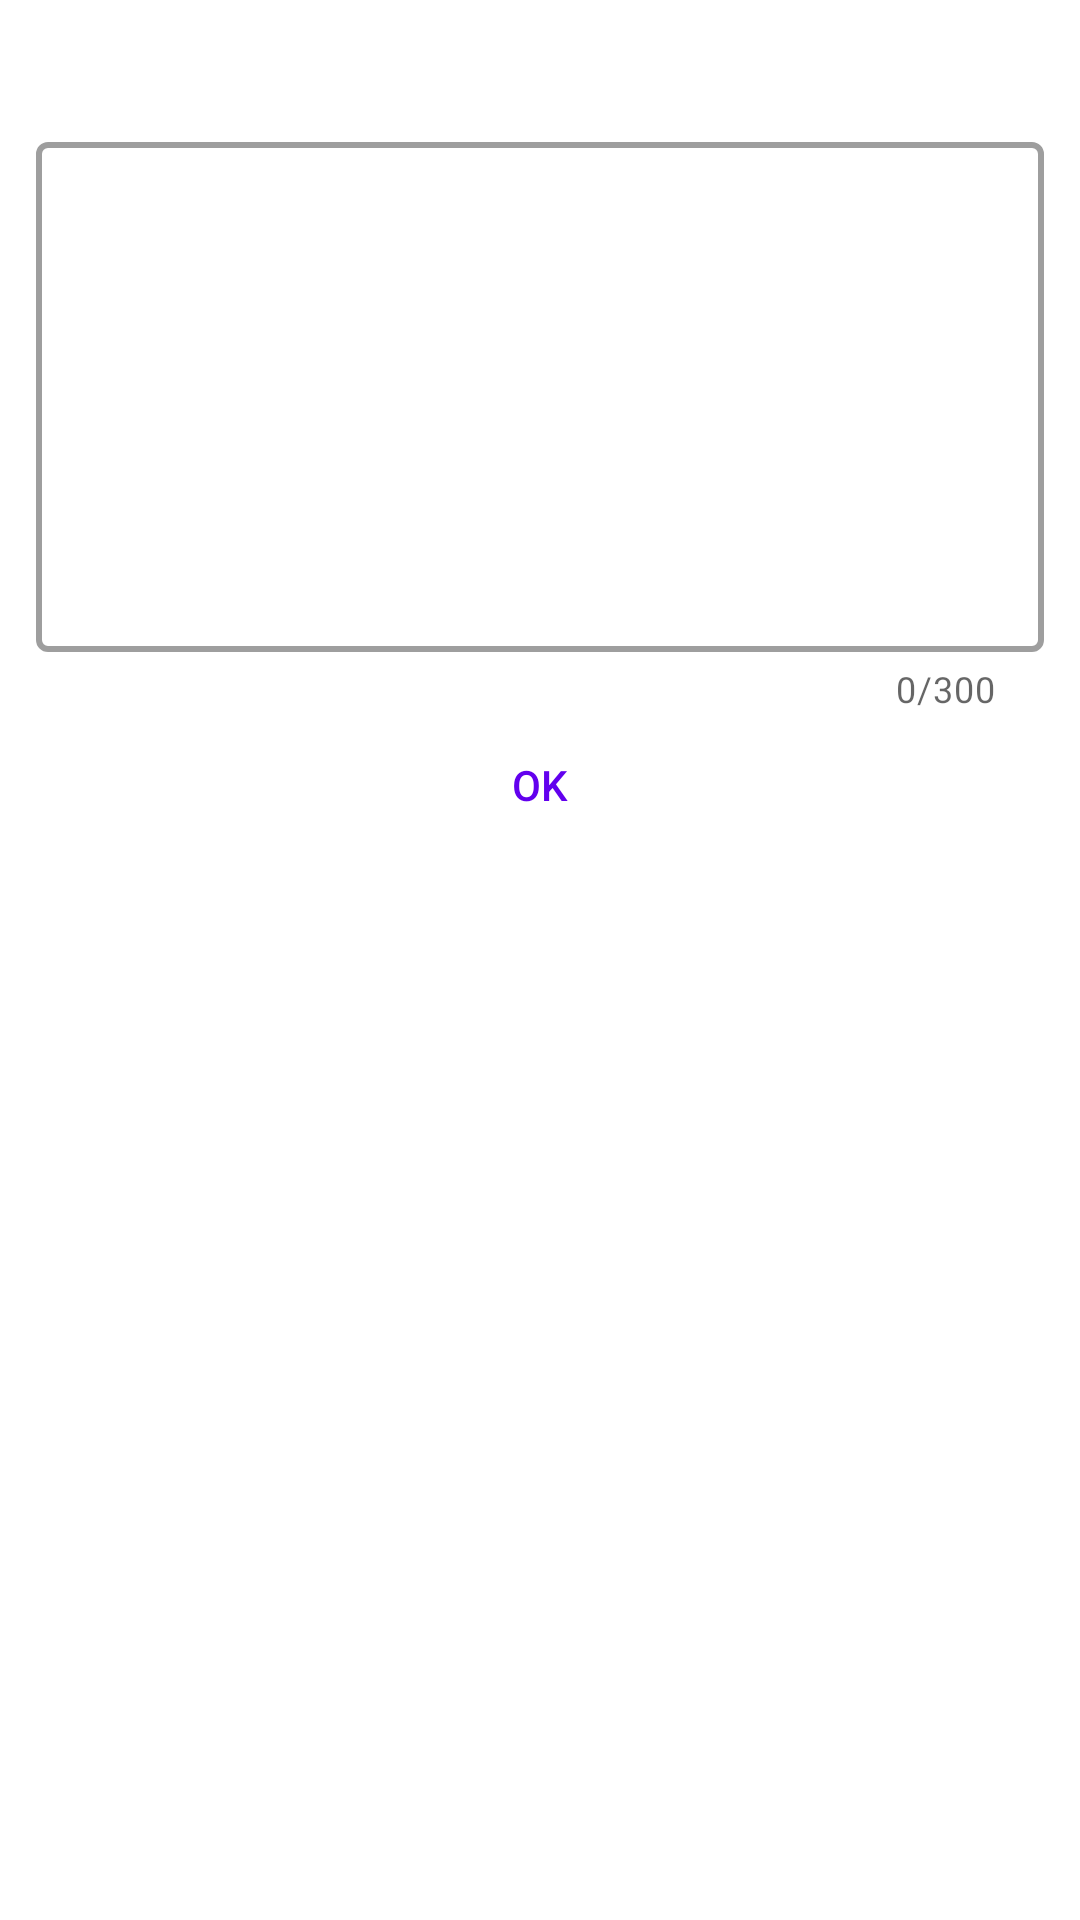

Produce the Android XML layout that renders to this screen, including the resource entries it uses.
<!-- AndroidManifest.xml: application theme Theme.PuzzleCollector -->
<!-- res/layout/notes_dialog.xml -->
<?xml version="1.0" encoding="utf-8"?>
<RelativeLayout
    xmlns:android="http://schemas.android.com/apk/res/android"
    android:layout_width="match_parent"
    android:layout_height="wrap_content"
    xmlns:app="http://schemas.android.com/apk/res-auto"
    android:orientation="vertical">

    <TextView
        android:id="@+id/tvTittle"
        android:text="@string/btNotes"
        android:layout_width="wrap_content"
        android:layout_height="wrap_content"
        android:layout_marginTop="10dp"
        android:layout_marginStart="10dp"
        android:textSize="20sp"
        android:textStyle="bold"/>

    <com.google.android.material.textfield.TextInputLayout
        android:id="@+id/tilNotes"
        android:layout_below="@id/tvTittle"
        app:counterEnabled="true"
        app:counterMaxLength="300"
        style="@style/PuzzleCollectorInputStyle">

        <com.google.android.material.textfield.TextInputEditText
            android:inputType="textMultiLine"
            android:id="@+id/etNotes"
            android:ems="10"
            android:textSize="13sp"
            android:textColor="@color/black"
            android:textStyle="normal"
            android:gravity="top"
            android:maxLength="300"
            android:layout_width="match_parent"
            android:layout_height="170dp"/>
    </com.google.android.material.textfield.TextInputLayout>

    <Button
        android:id="@+id/btOk"
        android:layout_below="@id/tilNotes"
        android:text="@android:string/ok"
        android:layout_centerHorizontal="true"
        android:layout_width="wrap_content"
        android:layout_height="wrap_content"
        style="@style/PuzzleCollectorButtonDialogStyle"/>

</RelativeLayout>
<!-- resources referenced by this layout -->
<resources>
  <string name="btNotes" />
  <style name="PuzzleCollectorButtonDialogStyle">
          <item name="android:textColor">@color/purple_500</item>
          <item name="android:background">@android:color/transparent</item>
      </style>
  <style name="PuzzleCollectorInputStyle" parent="Widget.MaterialComponents.TextInputLayout.OutlinedBox.Dense">
          <item name="android:layout_marginLeft">12dp</item>
          <item name="android:layout_marginRight">12dp</item>
          <item name="android:layout_marginTop">5dp</item>
          <item name="android:textColorHint">#CFCFCF</item>
          <item name="android:strokeColor">#CFCFCF</item>
          <item name="boxStrokeWidth">2dp</item>
          <item name="android:layout_width">match_parent</item>
          <item name="android:layout_height">wrap_content</item>
      </style>
  <style name="Theme.PuzzleCollector" parent="Theme.MaterialComponents.DayNight.NoActionBar">
          
          <item name="colorPrimary">@color/purple_500</item>
          <item name="colorPrimaryVariant">@color/purple_700</item>
          <item name="colorOnPrimary">@color/white</item>
          
          <item name="colorSecondary">@color/teal_200</item>
          <item name="colorSecondaryVariant">@color/teal_700</item>
          <item name="colorOnSecondary">@color/black</item>
          
          <item name="android:statusBarColor">?attr/colorPrimaryVariant</item>
          
          <item name="android:dropDownListViewStyle">@style/SpinnerStyle</item>
      </style>
  <style name="SpinnerStyle" parent="Widget.AppCompat.ListView.DropDown">
          <item name="android:divider">#ffffff</item>
          <item name="android:dividerHeight">2dp</item>
          <item name="android:background">@drawable/bordermenu_bg</item>
          <item name="android:padding">2dp</item>
          <item name="android:layout_height">wrap_content</item>
      </style>
  <!-- drawable bordermenu_bg (drawable) -->
  <?xml version="1.0" encoding="utf-8"?>
  <shape xmlns:android="http://schemas.android.com/apk/res/android"
      android:shape="rectangle">
      <stroke android:width="2dp"
          android:color="@color/white"/>
      <corners android:radius="5dp"/>
      <solid android:color="#009f3c"/>
  </shape>
  <!-- not gathered from this repository: default colours our renderer supplied (Android Studio template values) -->
  <color name="purple_500">#FF6200EE</color>
  <color name="purple_700">#FF3700B3</color>
  <color name="teal_200">#FF03DAC5</color>
  <color name="teal_700">#FF018786</color>
  <color name="black">#FF000000</color>
  <color name="white">#FFFFFFFF</color>
</resources>
